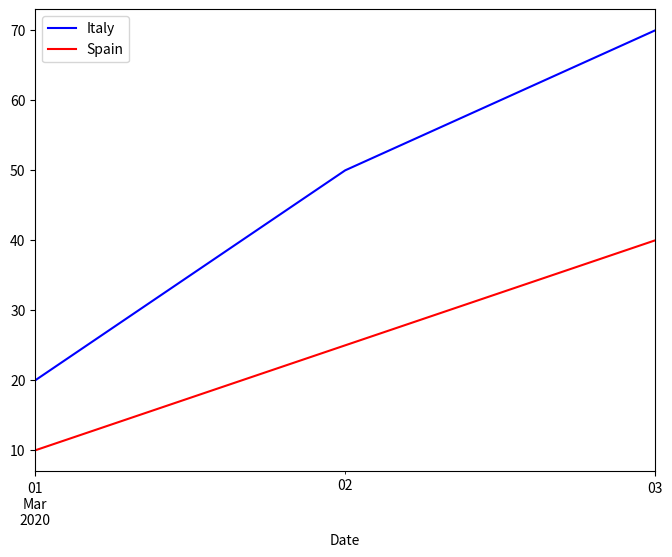

Python code for this plot:
import pandas as pd
import matplotlib.pyplot as plt
from matplotlib import colors

data = [['2020-03-01', 'Spain', 10, 0], ['2020-03-02', 'Spain', 25, 2], ['2020-03-03', 'Spain', 40, 4],
        ['2020-03-01', 'Italy', 20, 0], ['2020-03-02', 'Italy', 50, 5], ['2020-03-03', 'Italy', 70, 10],
        ]

# Create the pandas DataFrame 
df = pd.DataFrame(data, columns=['Date', 'Country', 'Number of cases', 'Number of deaths'])
df['Date'] = pd.to_datetime(df['Date'])

# print dataframe. 
print(df)


# Define colours of grouped points
colors = {'Spain':'red', 'Italy':'blue'}

# Create axes for plot
fig, ax = plt.subplots(figsize=(8,6))

# Group the data by country and plot the number of cases per day
grouped = df.groupby('Country')
for key, group in grouped:
    group.plot(ax=ax, kind='line', x='Date', y='Number of cases', label=key, color=colors[key])
plt.show()

